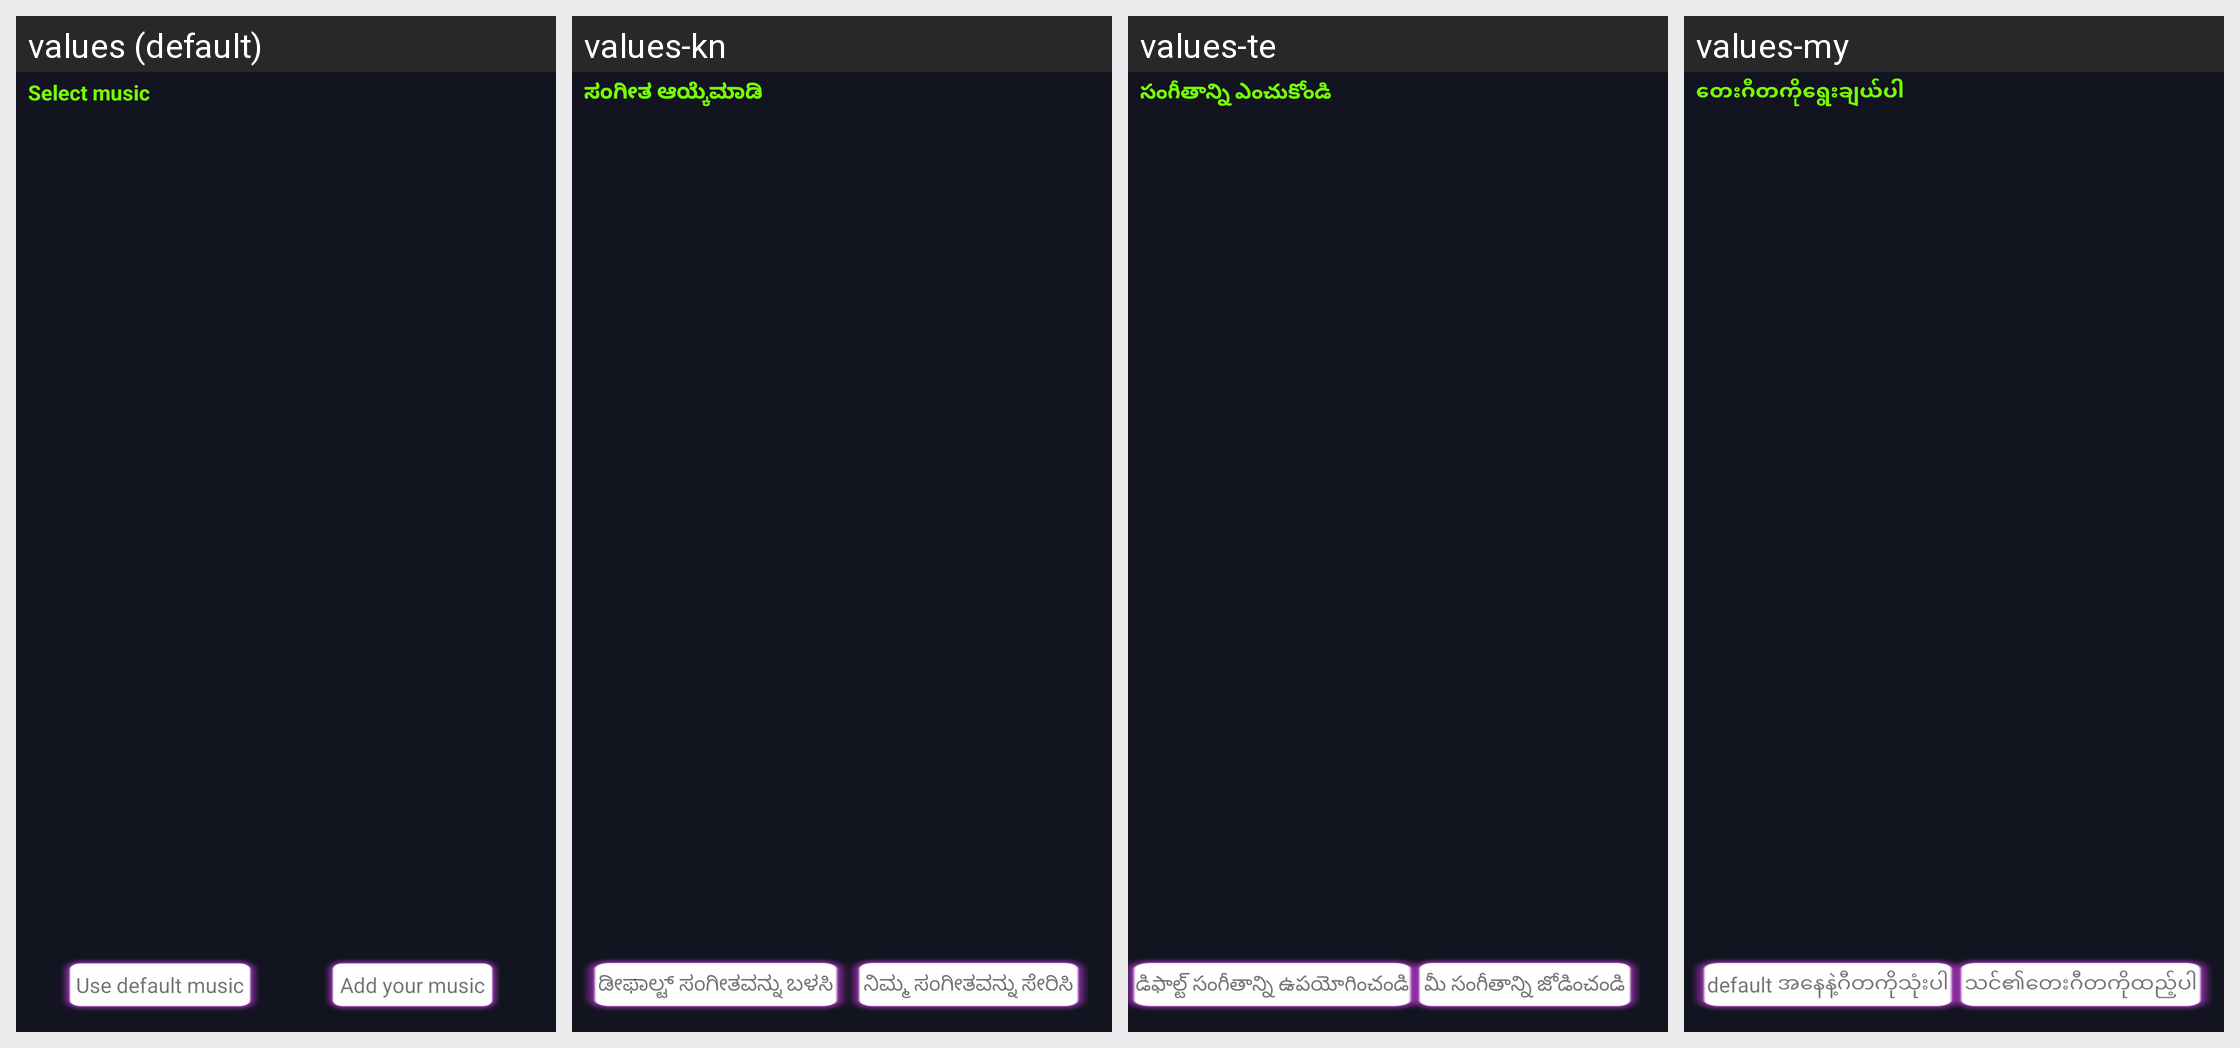

Locale-by-locale string values for the Android screen shown in this grid:
Android screen res/layout/fragment_edit_video_music.xml rendered under 4 locales, left to right: values (default), values-kn, values-te, values-my. Device: Nexus 5 (rendered at 1080×1920; each locale shown at half size, 540×960, under a caption strip naming it); theme AppTheme.
Other locales in the repository, not shown: values-af, values-am, values-ar, values-az, values-be, values-bn-rBD, values-ca, values-ceb, values-cs, values-da, values-de, values-el, values-en-rUS, values-es-rUS, values-et, values-fa, values-fi, values-fr, values-fr-rCA, values-ga, values-gl, values-gu, values-ha, values-hi, values-hr, values-hu, values-ig, values-in, values-it, values-ja, values-jv, values-kk, values-km, values-ko, values-ml, values-mr, values-ms, values-ne, values-nl, values-pa, values-pl, values-ps, values-pt, values-ro, values-ru, values-sd, values-si, values-sk, values-sr, values-su, values-sv, values-ta, values-tg, values-th, values-tl, values-tr, values-uk, values-ur, values-uz, values-vi, values-yo, values-zh, values-zh-rHK, values-zh-rTW.
Strings drawn on this screen, with the default value and each locale's value (text and hints the layout hard-codes, and strings that could not be matched under every locale, appear in the picture but are not listed):

music_title
  values: Select music
  values-kn: ಸಂಗೀತ ಆಯ್ಕೆಮಾಡಿ
  values-te: సంగీతాన్ని ఎంచుకోండి
  values-my: တေးဂီတကိုရွေးချယ်ပါ

use_default_music
  values: Use default music
  values-kn: ಡೀಫಾಲ್ಟ್ ಸಂಗೀತವನ್ನು ಬಳಸಿ
  values-te: డిఫాల్ట్ సంగీతాన్ని ఉపయోగించండి
  values-my: default အနေနဲ့ဂီတကိုသုံးပါ

add_your_music
  values: Add your music
  values-kn: ನಿಮ್ಮ ಸಂಗೀತವನ್ನು ಸೇರಿಸಿ
  values-te: మీ సంగీతాన్ని జోడించండి
  values-my: သင်၏တေးဂီတကိုထည့်ပါ
